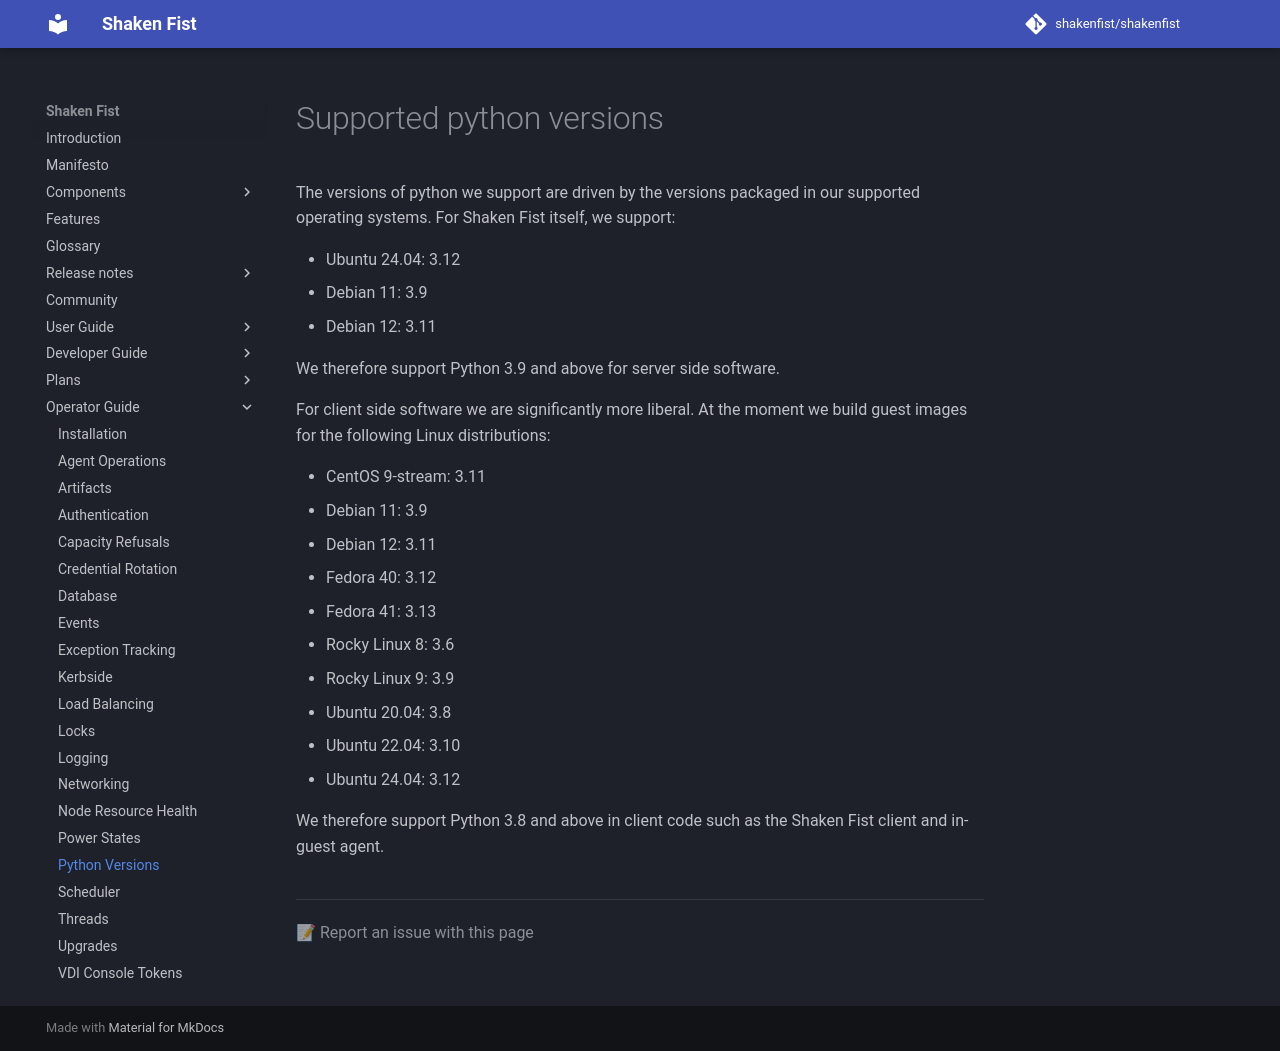

repository: shakenfist/shakenfist · page: operator_guide/python_versions/index.html · generator: mkdocs

# Supported python versions

The versions of python we support are driven by the versions packaged in our
supported operating systems. For Shaken Fist itself, we support:

[//]: # (Note that if you change the list of supported operating systems you must also update installation.md in this directory)

* Ubuntu 24.04: 3.12
* Debian 11: 3.9
* Debian 12: 3.11

[//]: # (Note that if you change this version, you must also update the minimum python version in setup.cfg)

We therefore support Python 3.9 and above for server side software.

For client side software we are significantly more liberal. At the moment we
build guest images for the following Linux distributions:

* CentOS 9-stream: 3.11
* Debian 11: 3.9
* Debian 12: 3.11
* Fedora 40: 3.12
* Fedora 41: 3.13
* Rocky Linux 8: 3.6
* Rocky Linux 9: 3.9
* Ubuntu 20.04: 3.8
* Ubuntu 22.04: 3.10
* Ubuntu 24.04: 3.12

We therefore support Python 3.8 and above in client code such as the Shaken Fist
client and in-guest agent.
